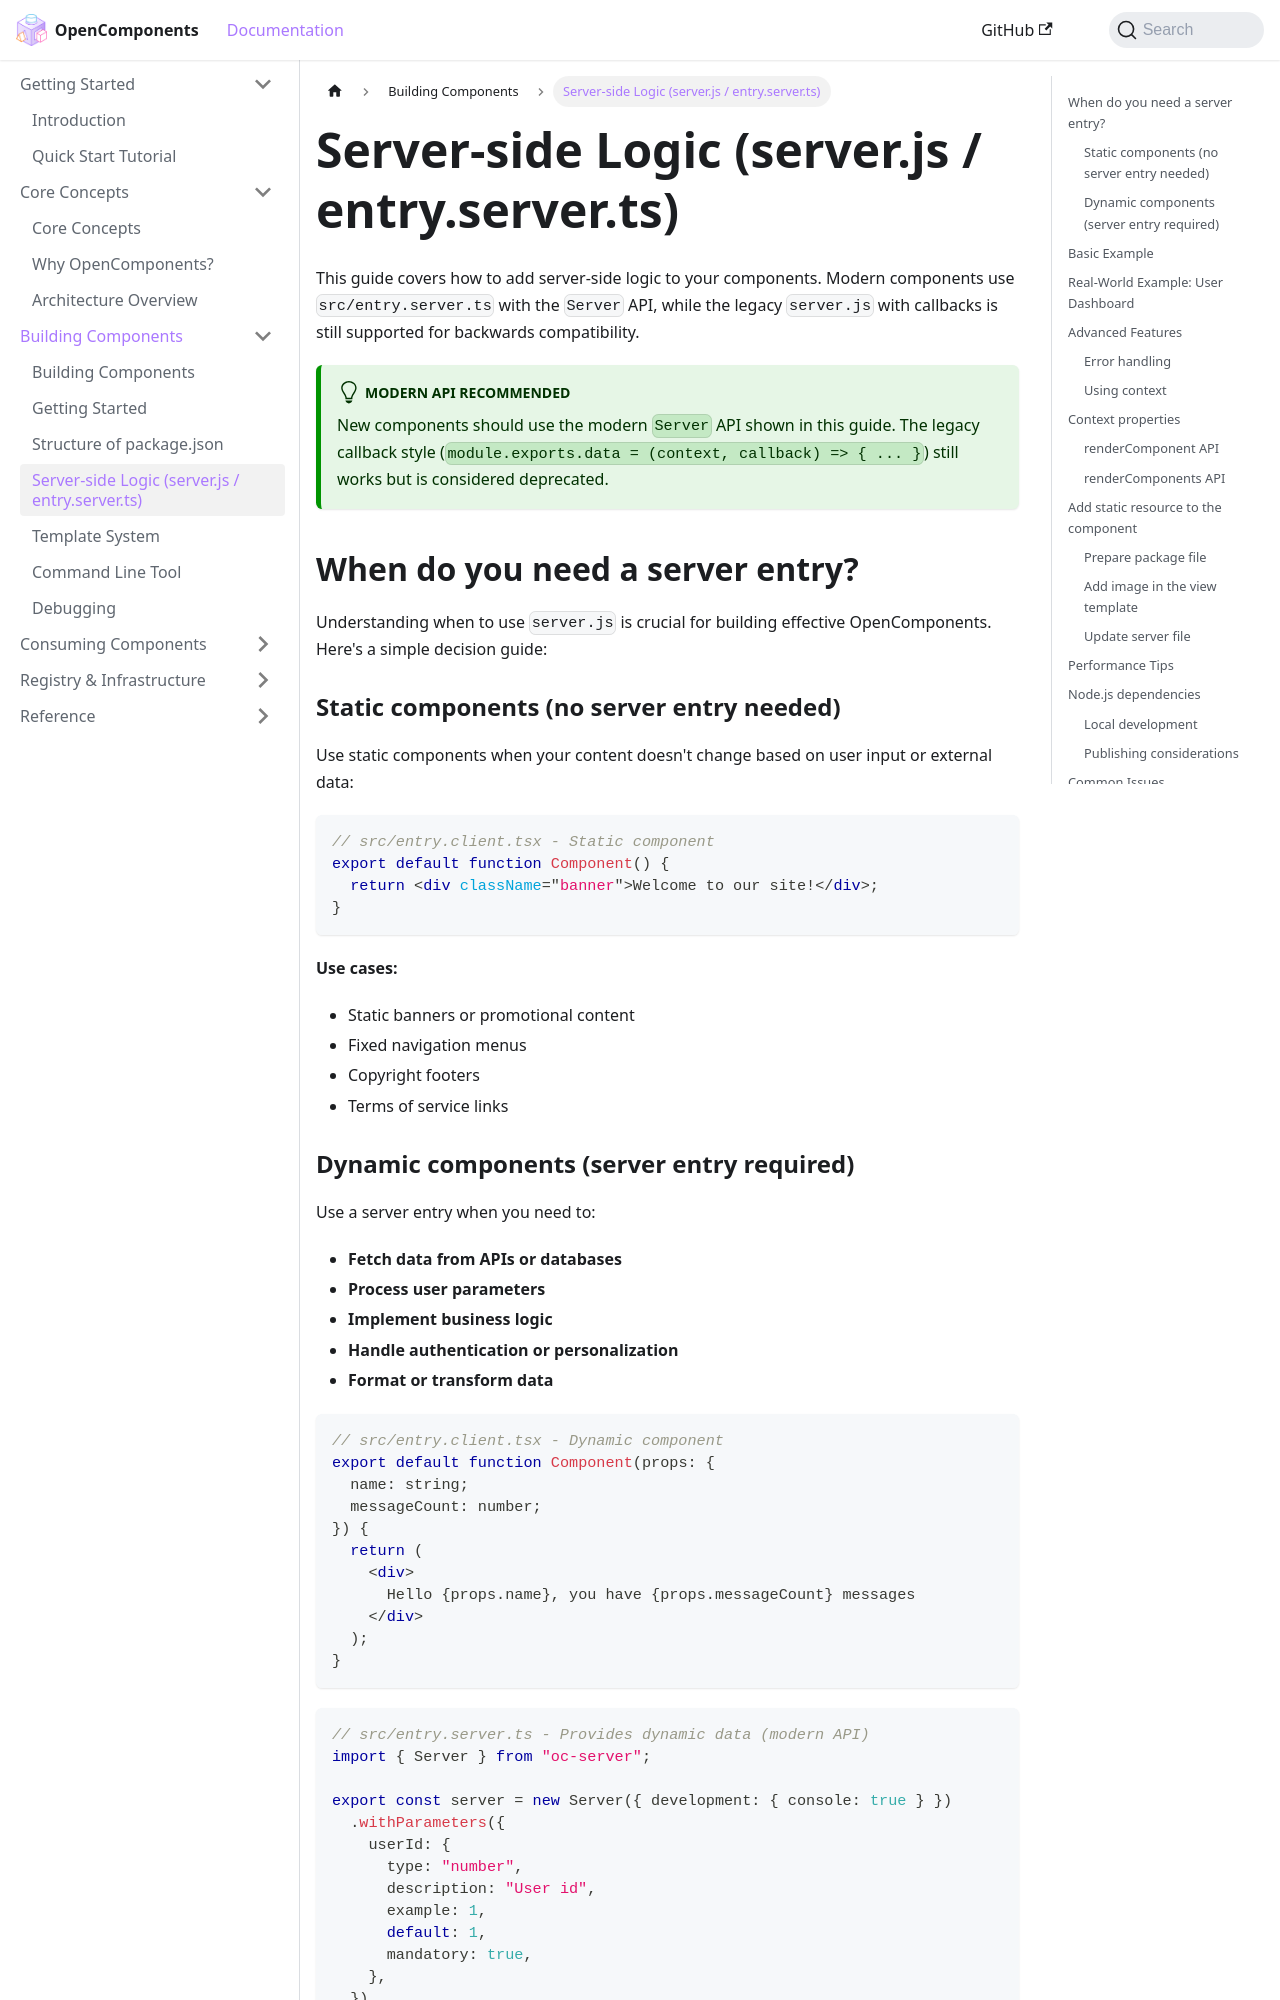

repository: opencomponents/opencomponents.github.io · page: docs/building/the-server.js/index.html · generator: docusaurus

# Server-side Logic (server.js / entry.server.ts)

This guide covers how to add server-side logic to your components. Modern components use `src/entry.server.ts` with the `Server` API, while the legacy `server.js` with callbacks is still supported for backwards compatibility.

:::tip Modern API Recommended
New components should use the modern `Server` API shown in this guide. The legacy callback style (`module.exports.data = (context, callback) => { ... }`) still works but is considered deprecated.
:::

## When do you need a server entry?

Understanding when to use `server.js` is crucial for building effective OpenComponents. Here's a simple decision guide:

### Static components (no server entry needed)

Use static components when your content doesn't change based on user input or external data:

```tsx
// src/entry.client.tsx - Static component
export default function Component() {
  return <div className="banner">Welcome to our site!</div>;
}
```

**Use cases:**

- Static banners or promotional content
- Fixed navigation menus
- Copyright footers
- Terms of service links

### Dynamic components (server entry required)

Use a server entry when you need to:

- **Fetch data from APIs or databases**
- **Process user parameters**
- **Implement business logic**
- **Handle authentication or personalization**
- **Format or transform data**

```tsx
// src/entry.client.tsx - Dynamic component
export default function Component(props: {
  name: string;
  messageCount: number;
}) {
  return (
    <div>
      Hello {props.name}, you have {props.messageCount} messages
    </div>
  );
}
```

```ts
// src/entry.server.ts - Provides dynamic data (modern API)
import { Server } from "oc-server";

export const server = new Server({ development: { console: true } })
  .withParameters({
    userId: {
      type: "number",
      description: "User id",
      example: 1,
      default: 1,
      mandatory: true,
    },
  })
  .handler(async (params, ctx) => {
    const { userId } = params;
    // Fetch user data and message count
    ctx.setHeader("Cache-Control", "max-age=300");
    return { name: "John", messageCount: 5 };
  })
  .action("markAsRead", async (params: { messageId: string }) => {
    return { ok: true };
  });
```
